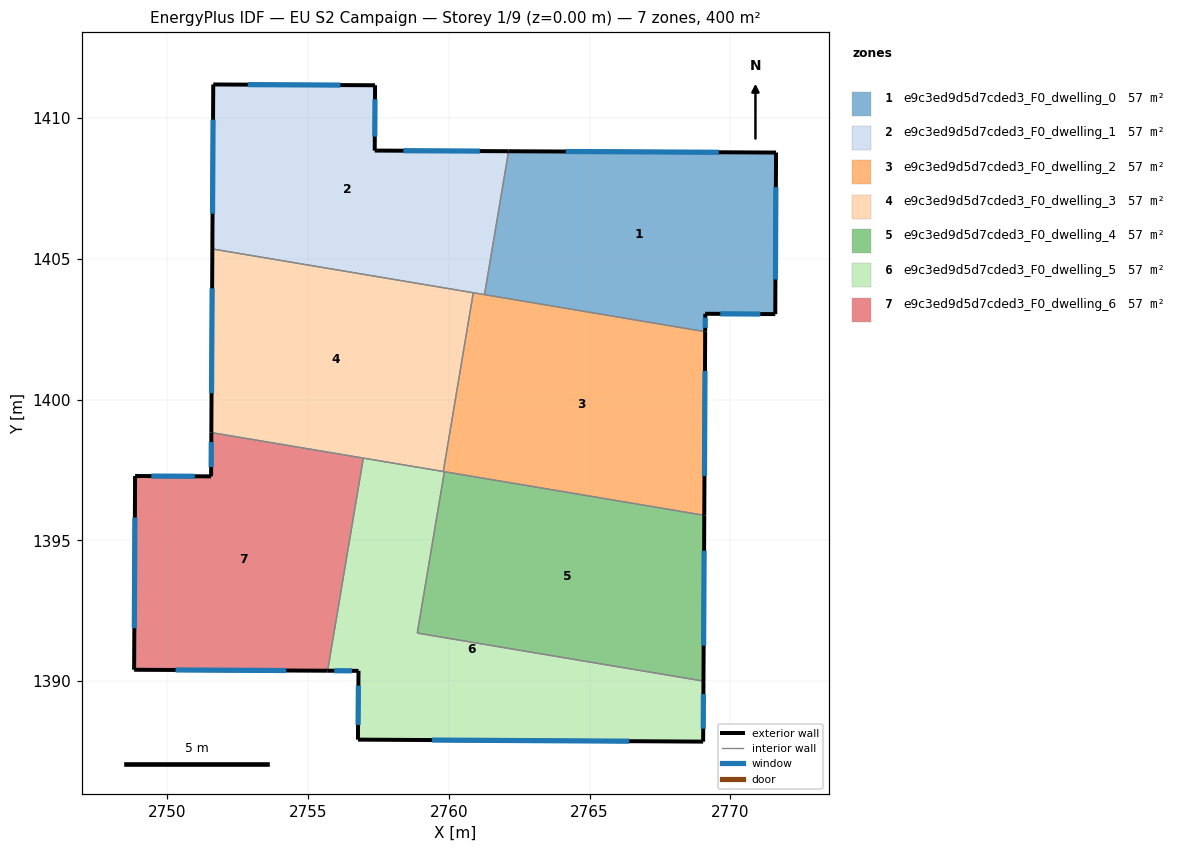
=== STOREY PLAN SPEC (per zone: floor XY polygon, exterior-wall plan segments, windows/doors) ===
zone 1: e9c3ed9d5d7cded3_F0_dwelling_0  (57.1 m²)
  floor: (2771.62, 1408.77) (2771.60, 1403.03) (2769.11, 1403.04) (2769.11, 1402.41) (2761.27, 1403.72) (2762.12, 1408.82)
  exterior wall: (2769.11, 1403.04) – (2771.60, 1403.03)  [2.5 m]
    window: (2769.64, 1403.04) – (2771.06, 1403.04)  [2.4 m²]
  exterior wall: (2769.11, 1402.41) – (2769.11, 1403.04)  [0.6 m]
    window: (2769.11, 1402.55) – (2769.11, 1402.91)  [0.6 m²]
  exterior wall: (2771.62, 1408.77) – (2762.12, 1408.82)  [9.5 m]
    window: (2769.59, 1408.78) – (2764.16, 1408.81)  [9.3 m²]
  exterior wall: (2771.60, 1403.03) – (2771.62, 1408.77)  [5.7 m]
    window: (2771.60, 1404.26) – (2771.62, 1407.54)  [5.6 m²]
  interior walls: 2
zone 2: e9c3ed9d5d7cded3_F0_dwelling_1  (57.1 m²)
  floor: (2762.12, 1408.82) (2761.27, 1403.72) (2751.60, 1405.35) (2751.64, 1411.19) (2757.38, 1411.16) (2757.37, 1408.84)
  exterior wall: (2751.64, 1411.19) – (2751.60, 1405.35)  [5.8 m]
    window: (2751.63, 1409.94) – (2751.61, 1406.60)  [5.7 m²]
  exterior wall: (2757.38, 1411.16) – (2751.64, 1411.19)  [5.7 m]
    window: (2756.15, 1411.17) – (2752.87, 1411.18)  [5.6 m²]
  exterior wall: (2757.37, 1408.84) – (2757.38, 1411.16)  [2.3 m]
    window: (2757.37, 1409.34) – (2757.38, 1410.66)  [2.3 m²]
  exterior wall: (2762.12, 1408.82) – (2757.37, 1408.84)  [4.8 m]
    window: (2761.11, 1408.82) – (2758.39, 1408.84)  [4.7 m²]
  interior walls: 3
zone 3: e9c3ed9d5d7cded3_F0_dwelling_2  (57.1 m²)
  floor: (2769.11, 1402.41) (2769.08, 1395.89) (2759.81, 1397.44) (2760.87, 1403.79)
  exterior wall: (2769.08, 1395.89) – (2769.11, 1402.41)  [6.5 m]
    window: (2769.08, 1397.28) – (2769.10, 1401.01)  [6.4 m²]
  interior walls: 5
zone 4: e9c3ed9d5d7cded3_F0_dwelling_3  (57.1 m²)
  floor: (2760.87, 1403.79) (2759.81, 1397.44) (2751.57, 1398.83) (2751.60, 1405.35)
  exterior wall: (2751.60, 1405.35) – (2751.57, 1398.83)  [6.5 m]
    window: (2751.60, 1403.95) – (2751.58, 1400.22)  [6.4 m²]
  interior walls: 4
zone 5: e9c3ed9d5d7cded3_F0_dwelling_4  (57.1 m²)
  floor: (2769.08, 1395.89) (2769.05, 1390.00) (2758.88, 1391.71) (2759.84, 1397.44)
  exterior wall: (2769.05, 1390.00) – (2769.08, 1395.89)  [5.9 m]
    window: (2769.05, 1391.26) – (2769.07, 1394.63)  [5.8 m²]
  interior walls: 3
zone 6: e9c3ed9d5d7cded3_F0_dwelling_5  (57.1 m²)
  floor: (2769.05, 1390.00) (2769.03, 1387.85) (2756.78, 1387.92) (2756.79, 1390.36) (2755.70, 1390.37) (2756.97, 1397.92) (2759.84, 1397.44) (2758.88, 1391.71)
  exterior wall: (2769.03, 1387.85) – (2769.05, 1390.00)  [2.1 m]
    window: (2769.04, 1388.31) – (2769.04, 1389.54)  [2.1 m²]
  exterior wall: (2756.78, 1387.92) – (2769.03, 1387.85)  [12.3 m]
    window: (2759.40, 1387.91) – (2766.41, 1387.87)  [12.0 m²]
  exterior wall: (2756.79, 1390.36) – (2756.78, 1387.92)  [2.4 m]
    window: (2756.79, 1389.84) – (2756.78, 1388.44)  [2.4 m²]
  exterior wall: (2755.70, 1390.37) – (2756.79, 1390.36)  [1.1 m]
    window: (2755.93, 1390.37) – (2756.56, 1390.36)  [1.1 m²]
  interior walls: 5
zone 7: e9c3ed9d5d7cded3_F0_dwelling_6  (57.1 m²)
  floor: (2756.97, 1397.92) (2755.70, 1390.37) (2748.83, 1390.40) (2748.86, 1397.28) (2751.56, 1397.27) (2751.57, 1398.83)
  exterior wall: (2748.83, 1390.40) – (2755.70, 1390.37)  [6.9 m]
    window: (2750.30, 1390.39) – (2754.23, 1390.38)  [6.7 m²]
  exterior wall: (2748.86, 1397.28) – (2748.83, 1390.40)  [6.9 m]
    window: (2748.85, 1395.81) – (2748.83, 1391.88)  [6.7 m²]
  exterior wall: (2751.56, 1397.27) – (2748.86, 1397.28)  [2.7 m]
    window: (2750.98, 1397.27) – (2749.44, 1397.28)  [2.6 m²]
  exterior wall: (2751.57, 1398.83) – (2751.56, 1397.27)  [1.6 m]
    window: (2751.57, 1398.49) – (2751.56, 1397.60)  [1.5 m²]
  interior walls: 2

=== DERIVED (storey summary) ===
Building: EU S2 Campaign
Storey: 1 of 9  (floor level z = 0.00 m)
Storey gross floor area: 400.0 m²
Zones on this storey: 7
  - e9c3ed9d5d7cded3_F0_dwelling_0: floor 57.1 m²; exterior wall 18.4 m (55.1 m²); 4 window(s) 18.0 m²; WWR 32.7%
  - e9c3ed9d5d7cded3_F0_dwelling_1: floor 57.1 m²; exterior wall 18.7 m (56.0 m²); 4 window(s) 18.3 m²; WWR 32.7%
  - e9c3ed9d5d7cded3_F0_dwelling_2: floor 57.1 m²; exterior wall 6.5 m (19.6 m²); 1 window(s) 6.4 m²; WWR 32.7%
  - e9c3ed9d5d7cded3_F0_dwelling_3: floor 57.1 m²; exterior wall 6.5 m (19.6 m²); 1 window(s) 6.4 m²; WWR 32.7%
  - e9c3ed9d5d7cded3_F0_dwelling_4: floor 57.1 m²; exterior wall 5.9 m (17.7 m²); 1 window(s) 5.8 m²; WWR 32.7%
  - e9c3ed9d5d7cded3_F0_dwelling_5: floor 57.1 m²; exterior wall 17.9 m (53.8 m²); 4 window(s) 17.6 m²; WWR 32.7%
  - e9c3ed9d5d7cded3_F0_dwelling_6: floor 57.1 m²; exterior wall 18.0 m (54.0 m²); 4 window(s) 17.7 m²; WWR 32.7%
Zone adjacency (shared interzone walls):
  - e9c3ed9d5d7cded3_F0_dwelling_0 ↔ e9c3ed9d5d7cded3_F0_dwelling_1
  - e9c3ed9d5d7cded3_F0_dwelling_0 ↔ e9c3ed9d5d7cded3_F0_dwelling_2
  - e9c3ed9d5d7cded3_F0_dwelling_1 ↔ e9c3ed9d5d7cded3_F0_dwelling_2
  - e9c3ed9d5d7cded3_F0_dwelling_1 ↔ e9c3ed9d5d7cded3_F0_dwelling_3
  - e9c3ed9d5d7cded3_F0_dwelling_2 ↔ e9c3ed9d5d7cded3_F0_dwelling_3
  - e9c3ed9d5d7cded3_F0_dwelling_2 ↔ e9c3ed9d5d7cded3_F0_dwelling_4
  - e9c3ed9d5d7cded3_F0_dwelling_2 ↔ e9c3ed9d5d7cded3_F0_dwelling_5
  - e9c3ed9d5d7cded3_F0_dwelling_3 ↔ e9c3ed9d5d7cded3_F0_dwelling_5
  - e9c3ed9d5d7cded3_F0_dwelling_3 ↔ e9c3ed9d5d7cded3_F0_dwelling_6
  - e9c3ed9d5d7cded3_F0_dwelling_4 ↔ e9c3ed9d5d7cded3_F0_dwelling_5
  - e9c3ed9d5d7cded3_F0_dwelling_5 ↔ e9c3ed9d5d7cded3_F0_dwelling_6